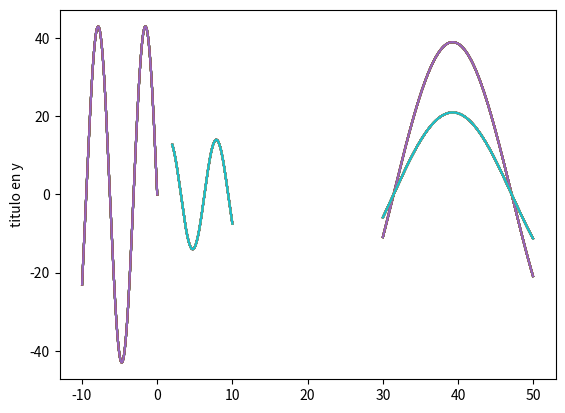

The script that saved this image:
import matplotlib.pyplot as plt
from matplotlib import pyplot
import numpy as np
import random
import time

NUMERODELINEAS  = 25

def crea_graph():
   # Create the vectors X and Y
   plotf = []
   
   for i in range(NUMERODELINEAS):
      plotf.append('plot%d,' %i)
   
      
      
   for i in range(4):
      time.sleep(0)
          
      a = random.randint(-5,5)
      b = random.randint(a+1, 55)
      print(a)
      x = np.arange((a+1), 10 , 0.01)
      print('this is x' +str(x))
      print('este es super ' + str(x))
      y = np.sin(x)
          
      
   #for i in range(4):
   #    print("plot{}".format(i))   
   
   
   # for i in range(4):
   #    print('plot%d,' %i)
      
      
      # genera random para hacer la curva de sin o onda mas amplia (c = random.randrange)
      c = random.randrange(-5,7)
      print('this is c random' + str(c))
      
      for j in range(NUMERODELINEAS):
         print(str(j)+'este es i')
         plotf[j] = plt.plot(x*a,y*b)
         time.sleep(0)
       
         #= plt.plot(x,y)
           
           
         #plot2 = plt.plot(x+1,y)
         #plot2 = plt.plot(x*2,y)
       
         # Show the plot
         plt.show()
         plt.ylabel('titulo en y')
crea_graph()



#//crea loop for el codigo de generar funciones 
#for i in range(3):
#    crea_graph()